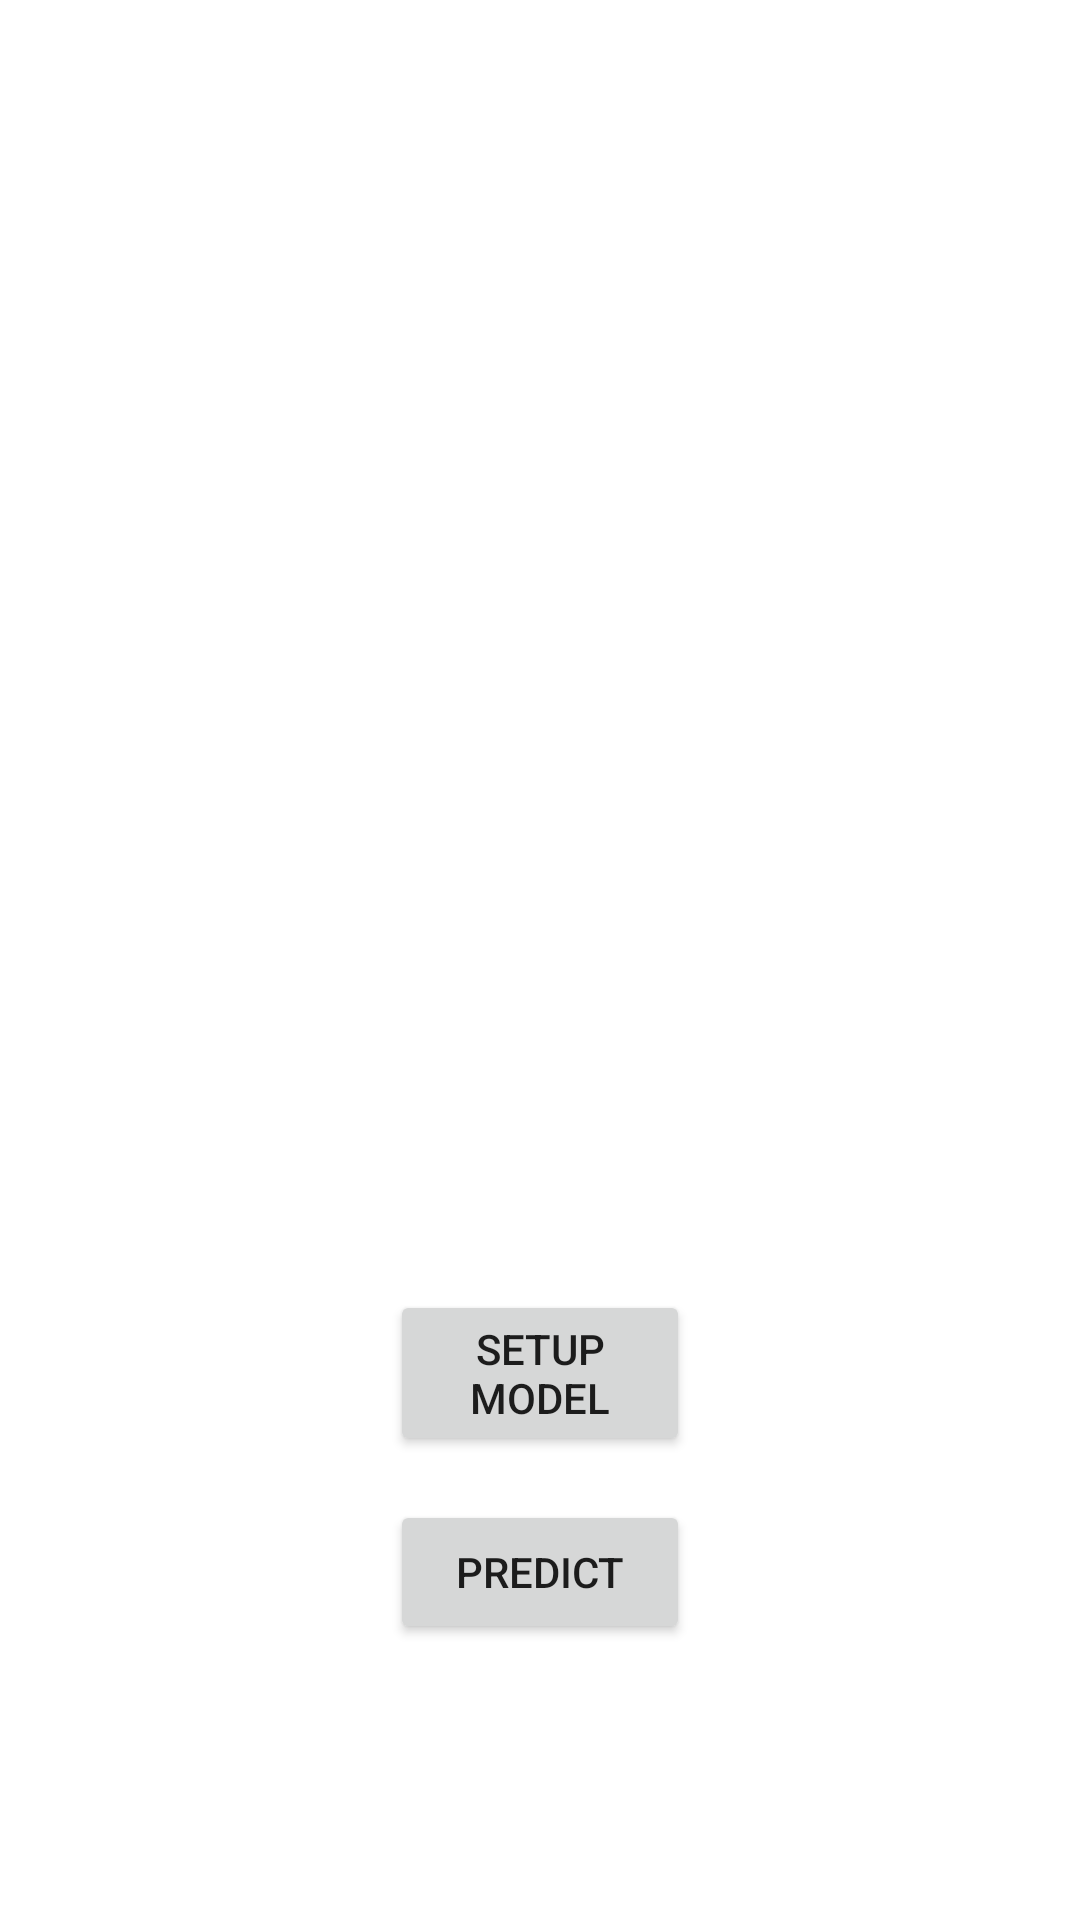

Produce the Android XML layout that renders to this screen, including the resource entries it uses.
<!-- AndroidManifest.xml: application theme Theme.MLMusicPlayer -->
<!-- res/layout/fragment_songs.xml -->
<?xml version="1.0" encoding="utf-8"?>
<RelativeLayout xmlns:android="http://schemas.android.com/apk/res/android"
    xmlns:tools="http://schemas.android.com/tools"
    android:layout_width="match_parent"
    android:layout_height="match_parent"
    tools:context=".SongsFragment">

    <androidx.recyclerview.widget.RecyclerView
        android:id="@+id/songs_recycler"
        android:layout_width="match_parent"
        android:layout_height="400dp" >

    </androidx.recyclerview.widget.RecyclerView>

    <Button
        android:id="@+id/btnPredict"
        android:layout_width="100dp"
        android:layout_height="wrap_content"
        android:layout_below="@id/songs_recycler"
        android:layout_marginTop="100dp"
        android:layout_centerHorizontal="true"
        android:text="PREDICT">

    </Button>

    <Button
        android:id="@+id/btnModel"
        android:layout_width="100dp"
        android:layout_height="wrap_content"
        android:layout_below="@id/songs_recycler"
        android:layout_marginTop="30dp"
        android:layout_centerHorizontal="true"
        android:text="SETUP MODEL">

    </Button>

</RelativeLayout>
<!-- resources referenced by this layout -->
<resources>
  <style name="Theme.MLMusicPlayer" parent="Theme.MaterialComponents.DayNight.DarkActionBar">
          
          <item name="colorPrimary">@color/orange</item>
          <item name="colorPrimaryVariant">@color/orange</item>
          <item name="colorOnPrimary">@color/white</item>
          
          <item name="colorSecondary">@color/teal_200</item>
          <item name="colorSecondaryVariant">@color/teal_700</item>
          <item name="colorOnSecondary">@color/black</item>
          
          <item name="android:statusBarColor" tools:targetApi="l">?attr/colorPrimaryVariant</item>
          
      </style>
  <color name="orange">#d16c00</color>
  <color name="white">#FFFFFFFF</color>
  <color name="teal_200">#FF03DAC5</color>
  <color name="teal_700">#FF018786</color>
  <color name="black">#FF000000</color>
</resources>
